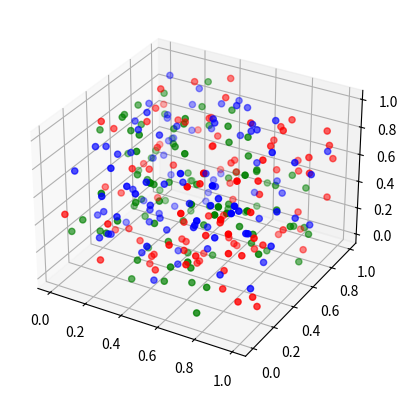

Generate this figure with matplotlib:
import random
import numpy as np
from matplotlib import pyplot as plt
from mpl_toolkits.mplot3d import Axes3D

# 100 points, the rendering lags on my computer

fig = plt.figure()
ax = fig.add_subplot(111, projection="3d")

length = 100
for color in ["red", "green", "blue"]:
    xs = [random.random() for x in range(length)]
    ys = [random.random() for x in range(length)]
    zs = [random.random() for x in range(length)]
    ax.scatter(xs, ys, zs, c=color)
plt.show()
